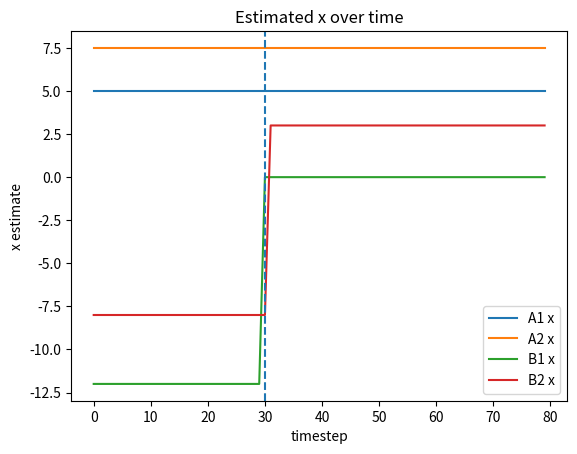
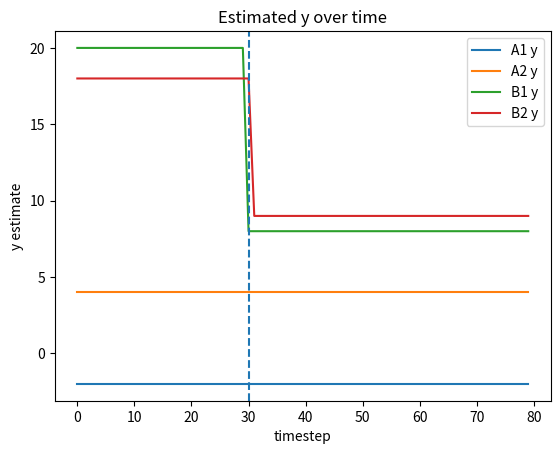
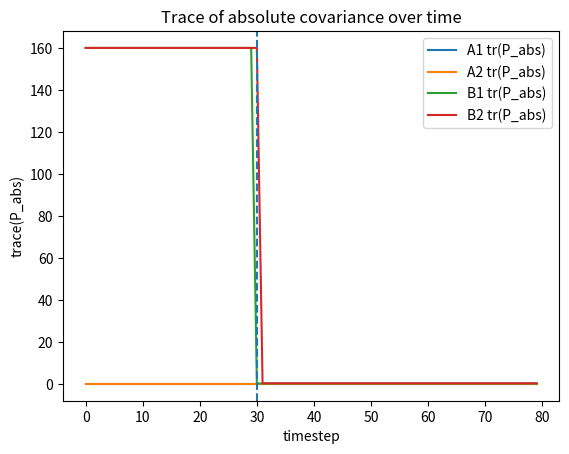

The matplotlib source for these figures, in order:
from __future__ import annotations

import dataclasses
from typing import Tuple, Optional, List, Dict

import numpy as np
import matplotlib.pyplot as plt


# ===========================
# Toggle mitigation strategies
# ===========================
USE_CI = True             # Use Covariance Intersection for fusion
USE_GAUGE_OFFSET = False   # Add a fixed gauge/offset covariance to represent unobservable global translation (when unanchored)
OFFSET_STD = 50.0         # std dev per axis for the global translation (only used if USE_GAUGE_OFFSET)

np.set_printoptions(precision=3, suppress=True)


# ===========================
# Utility: Covariance Intersection (information form)
# ===========================

def ci_fuse(mean1: np.ndarray, cov1: np.ndarray,
            mean2: np.ndarray, cov2: np.ndarray,
            omega: Optional[float] = None) -> Tuple[np.ndarray, np.ndarray]:
    """
    Fuse two Gaussians N(mean1, cov1) and N(mean2, cov2) using Covariance Intersection.
    If omega is None, choose omega in [0,1] by a simple 1D grid search minimizing trace of the fused covariance.
    Returns (fused_mean, fused_cov).
    """
    cov1 = 0.5 * (cov1 + cov1.T)
    cov2 = 0.5 * (cov2 + cov2.T)

    Lam1 = np.linalg.inv(cov1)
    Lam2 = np.linalg.inv(cov2)
    eta1 = Lam1 @ mean1
    eta2 = Lam2 @ mean2

    if omega is None:
        best_omega = 0.0
        best_trace = np.inf
        for w in np.linspace(0.0, 1.0, 51):
            Lam = w * Lam1 + (1.0 - w) * Lam2
            try:
                P = np.linalg.inv(Lam)
            except np.linalg.LinAlgError:
                continue
            tr = np.trace(P)
            if tr < best_trace:
                best_trace = tr
                best_omega = w
        omega = best_omega

    Lam = omega * Lam1 + (1.0 - omega) * Lam2
    P = np.linalg.inv(Lam)
    eta = omega * eta1 + (1.0 - omega) * eta2
    m = P @ eta
    return m, P


# ----------------------------------------------------------------------------------------------------------------------
@dataclasses.dataclass
class Agent:
    id: str
    state_true: np.ndarray             # true (unknown to estimator)
    state_est: np.ndarray              # current estimate
    cov_local: np.ndarray              # covariance of *local* (relative) state
    is_anchor: bool = False            # anchor with perfectly known state (we'll simply freeze its estimate)
    cov_offset: Optional[np.ndarray] = None  # unobservable offset covariance (gauge); not reduced by relatives

    def absolute_covariance(self) -> np.ndarray:
        if USE_GAUGE_OFFSET and self.cov_offset is not None:
            return self.cov_local + self.cov_offset
        return self.cov_local

    def update_from_measured_state(self, measured_state: np.ndarray, measured_covariance: np.ndarray):
        if self.is_anchor:
            # Perfect anchor: do not update (it is already "ground truth")
            return
        if USE_CI:
            new_mean, new_cov = ci_fuse(self.state_est, self.cov_local,
                                        measured_state, measured_covariance,
                                        omega=None)
            self.state_est = new_mean
            self.cov_local = new_cov
        else:
            # Vanilla (unsafe) fusion
            K = self.cov_local @ np.linalg.inv(self.cov_local + measured_covariance)
            self.state_est = self.state_est + K @ (measured_state - self.state_est)
            I = np.eye(self.cov_local.shape[0])
            self.cov_local = (I - K) @ self.cov_local


# ----------------------------------------------------------------------------------------------------------------------
@dataclasses.dataclass
class Measurement:
    agent_from: Agent
    agent_to: Agent
    covariance: np.ndarray             # measurement noise covariance R (2x2)
    # In this simplified linear setting, the measured vector is global difference: z = x_to - x_from + v

    def vector(self) -> np.ndarray:
        # Use *true* states to generate a measurement vector (noisy or noise-free)
        # For simulation, we can add a fresh noise sample each call if desired.
        return self.agent_to.state_true - self.agent_from.state_true


# ----------------------------------------------------------------------------------------------------------------------
def get_measured_state(agent: Agent, measurement: Measurement, z_vec: np.ndarray) -> tuple[np.ndarray, np.ndarray]:
    """
    Build the 'parcel' for the target agent from a single relative measurement.
    Linear, 2D: z = x_to - x_from + v, with known z and R.
    The parcel includes propagation of the neighbor's local covariance (not the gauge offset).
    """
    if measurement.agent_from.id == agent.id:
        # Agent is the 'from' end; we infer our own state using the 'to' side
        # x_from = x_to - z
        state = measurement.agent_to.state_est - z_vec
        cov = measurement.agent_to.cov_local + measurement.covariance
    elif measurement.agent_to.id == agent.id:
        # Agent is the 'to' end; infer own state from 'from' side
        # x_to = x_from + z
        state = measurement.agent_from.state_est + z_vec
        cov = measurement.agent_from.cov_local + measurement.covariance
    else:
        raise ValueError("Invalid measurement agent pairing.")
    return state, cov


# ----------------------------------------------------------------------------------------------------------------------
def run_two_cluster_sim(T=80, t_connect=30, noisy=True, seed=7):
    rng = np.random.default_rng(seed)
    dim = 2

    # Gauge offset covariance (kept constant unless anchored)
    offset_cov = np.eye(dim) * (OFFSET_STD ** 2) if USE_GAUGE_OFFSET else None

    # -------- Cluster A: anchor + random agent --------
    anchor = Agent(
        id="A1",
        state_true=np.array([5.0, -2.0]),
        state_est=np.array([5.0, -2.0]),   # perfect knowledge
        cov_local=np.zeros((dim, dim)),    # exactly known
        is_anchor=True,
        cov_offset=np.zeros((dim, dim)) if USE_GAUGE_OFFSET else None,
    )

    A2_init = np.array([10.0, -15.0])  # arbitrary wrong initial guess
    agent_A2 = Agent(
        id="A2",
        state_true=np.array([7.5, 4.0]),
        state_est=A2_init.copy(),
        cov_local=np.eye(dim) * 100.0,    # very uncertain initially
        is_anchor=False,
        cov_offset=offset_cov.copy() if offset_cov is not None else None,
    )

    # Relative measurement inside Cluster A
    R_A = np.eye(dim) * 0.05  # cluster A measurement noise
    meas_A = Measurement(agent_from=anchor, agent_to=agent_A2, covariance=R_A)

    # -------- Cluster B: two random agents, no anchor --------
    B1_init = np.array([-12.0, 20.0])
    B2_init = np.array([-8.0, 18.0])

    agent_B1 = Agent(
        id="B1",
        state_true=np.array([0.0, 8.0]),
        state_est=B1_init.copy(),
        cov_local=np.eye(dim) * 80.0,
        is_anchor=False,
        cov_offset=offset_cov.copy() if offset_cov is not None else None,
    )
    agent_B2 = Agent(
        id="B2",
        state_true=np.array([3.0, 9.0]),
        state_est=B2_init.copy(),
        cov_local=np.eye(dim) * 80.0,
        is_anchor=False,
        cov_offset=offset_cov.copy() if offset_cov is not None else None,
    )

    # Relative measurement inside Cluster B
    R_B = np.eye(dim) * 0.05
    meas_B = Measurement(agent_from=agent_B1, agent_to=agent_B2, covariance=R_B)

    # -------- Bridge measurement to be added at t_connect --------
    # Connect A2 <-> B1 (arbitrary choice)
    R_bridge = np.eye(dim) * 0.05
    bridge = Measurement(agent_from=agent_A2, agent_to=agent_B1, covariance=R_bridge)

    # Storage for plotting
    agents = [anchor, agent_A2, agent_B1, agent_B2]
    names = [a.id for a in agents]

    est_hist: Dict[str, List[np.ndarray]] = {a.id: [] for a in agents}
    cov_hist: Dict[str, List[float]] = {a.id: [] for a in agents}

    # Simulation loop
    for t in range(T):
        # Build active measurement list
        active_meas = [meas_A, meas_B]
        if t >= t_connect:
            active_meas.append(bridge)

        # Optionally draw fresh noise for each measurement (independent samples)
        def measure_vec(m: Measurement):
            z = m.vector()
            if noisy:
                noise = rng.multivariate_normal(np.zeros(dim), m.covariance)
                z = z + noise
            return z

        # Perform symmetric updates for each active measurement
        for m in active_meas:
            z_vec = measure_vec(m)

            # Update "from" agent using parcel derived from "to"
            state_from, cov_from = get_measured_state(m.agent_from, m, z_vec)
            m.agent_from.update_from_measured_state(state_from, cov_from)

            # Update "to" agent using parcel derived from "from"
            state_to, cov_to = get_measured_state(m.agent_to, m, z_vec)
            m.agent_to.update_from_measured_state(state_to, cov_to)

        # Log
        for a in agents:
            est_hist[a.id].append(a.state_est.copy())
            cov_hist[a.id].append(np.trace(a.absolute_covariance()))

    # Convert logs to arrays
    for k in est_hist:
        est_hist[k] = np.vstack(est_hist[k])  # T x 2

    # Plot estimates (x and y) and covariance norms
    # Plot 1: x coordinate over time
    plt.figure()
    for a in agents:
        plt.plot(est_hist[a.id][:, 0], label=f"{a.id} x")
    plt.axvline(t_connect, linestyle="--")
    plt.title("Estimated x over time")
    plt.xlabel("timestep")
    plt.ylabel("x estimate")
    plt.legend()
    plt.show()

    # Plot 2: y coordinate over time
    plt.figure()
    for a in agents:
        plt.plot(est_hist[a.id][:, 1], label=f"{a.id} y")
    plt.axvline(t_connect, linestyle="--")
    plt.title("Estimated y over time")
    plt.xlabel("timestep")
    plt.ylabel("y estimate")
    plt.legend()
    plt.show()

    # Plot 3: trace of absolute covariance over time
    plt.figure()
    for a in agents:
        plt.plot(cov_hist[a.id], label=f"{a.id} tr(P_abs)")
    plt.axvline(t_connect, linestyle="--")
    plt.title("Trace of absolute covariance over time")
    plt.xlabel("timestep")
    plt.ylabel("trace(P_abs)")
    plt.legend()
    plt.show()


if __name__ == '__main__':
    run_two_cluster_sim(T=80, t_connect=30, noisy=False, seed=7)